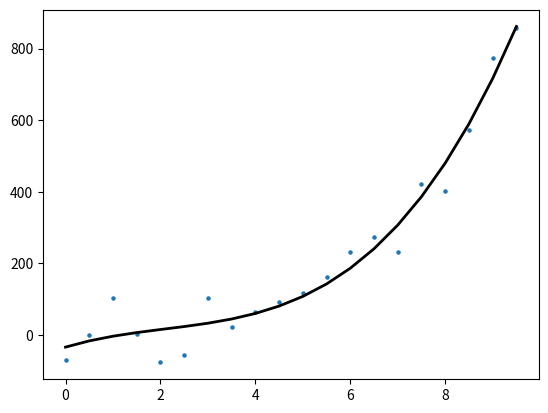

Here is the Python script that generated this plot:
import matplotlib.pyplot as plt
import numpy as np
import time
# https://habr.com/ru/post/468295/


def generateData(startX, endX, step=0.1, spread=10, bias=0):
    x = np.arange(startX, endX, step)
    y = []
    for xi in x:
        y.append(xi**3 + np.random.randint(-1, 2) * np.random.random()*spread + bias)
    y = np.array(y)
    return x, y


def distance(x0, y0, k, b):
    return abs(-k*x0 + y0 - b) / (k**2 + 1)**0.5


def linRegStochasticGradWithMyFuncLoss(x, y):
    # cost func is func of distance
    k = 0
    b = 0
    epochs = 10000
    N = len(x)

    learningRate = 10
    colorInd = 0
    colors = ["red", "orange", "yellow", "green", "blue", "purple"]
    previousError = 2**64
    for epoch in range(epochs):
        nablaK = 0
        nablaB = 0
        error = 0
        for xi, yi in zip(x, y):
            error += distance(xi, yi, k, b) ** 2
            nablaK += ((-k*xi + yi - b) / (abs(-k*xi + yi - b)) * -xi * np.sqrt(k**2 + 1) - abs(k * xi - yi + b) * k / np.sqrt(k**2 + 1)) / (k**2 + 1)
            nablaB += -1 / np.sqrt(k**2 + 1) * (-k*xi + yi - b) / (abs(-k*xi + yi - b))

        error /= N
        if previousError < error and abs(error - previousError) > 1:
            learningRate /= 10
            print("CHANGE lr, epoch =", epoch, "because", previousError, error, abs(error - previousError), "\n")
        if abs(previousError - error) < 0.0000001 and error < 1:
            print(epoch, "stop because it's stoped")
            break
        k -= (nablaK / N) * learningRate
        b -= (nablaB / N) * learningRate
        previousError = error
    print("error", error)
    return k, b


def linRegStochasticSquareFuncLoss(x, y):
    # cost func is diffrence between yi and line
    N = len(x)
    k = 100
    b = 0
    epochs = 2000
    learningRate = 10
    colorInd = 0
    colors = ["red", "orange", "yellow", "green", "blue", "purple"]
    previousError = float("inf")
    for epoch in range(epochs):
        nablaK = 0
        nablaB = 0
        error = 0
        for xi, yi in zip(x, y):
            error += (yi - (xi*k + b)) ** 2
            nablaK += (yi - (xi*k + b)) * xi
            nablaB += (yi - (xi*k + b))

        error /= N
        if previousError < error and abs(error - previousError) > 1:
            learningRate /= 10
            print("CHANGE lr, epoch =", epoch, "because", previousError, error, abs(error - previousError), "\n")
        if abs(previousError - error) < 0.0000001 and error < 1:
            print(epoch, "stop because it's stoped")
            break
        k -= (-2 * nablaK / N) * learningRate
        b -= (-2 * nablaB / N) * learningRate
        previousError = error
        # plt.scatter(x, y, 5)
        # plt.plot([x[0], x[-1]], [x[0] * k + b, x[-1] * k + b], color="black", linestyle="-", linewidth=2)
        # plt.gca().set(xlim=(x[0] - 5, x[-1] + 5), ylim=(min(y) - 5, max(y) + 5))
        # plt.show()
        # sleep(1)
    print("error", error)
    return k, b


def linRegOfRazinkov(train, trainRes, M=2):
    # M- count of parameters of model
    # N- len(train)
    def getBasisFunc(degree):
        return lambda x: x**degree
    basisFunctions = [getBasisFunc(i) for i in range(M)]
    FI = lambda x: [func(x) for func in basisFunctions]
    matrixOfPlan = [FI(x) for x in train]
    matrixOfPlan = np.reshape(matrixOfPlan, (len(train), M))
    w = np.dot(
                np.dot(
                        np.linalg.inv(np.dot(matrixOfPlan.transpose(), matrixOfPlan)),
                        matrixOfPlan.transpose()),
                trainRes)
    return w, FI


def getModel(train, trainRes, M):
    w, FI = linRegOfRazinkov(train, trainRes, M)
    loss = 0
    for i in range(len(train)):
        loss += (trainRes[i] - np.dot(w.transpose(), FI(train[i])))**2
    loss = loss / 2
    print(M, "loss", loss)
    return lambda x: np.dot(w.transpose(), FI(x))


train, trainRes = generateData(0, 10, step=0.5, spread=125)

model = getModel(train, trainRes, 4)
# model = getModel(train, trainRes, 3)

plt.scatter(train, trainRes, 5)
print([model(xi) for xi in np.arange(0, 25, 1)])
plt.plot(train, [model(xi) for xi in train], color="black", linestyle="-", linewidth=2)
# plt.gca().set(xlim=(train[0]-5, train[-1]+5), ylim=(min(trainRes)-5, max(trainRes)+5))
plt.show()

